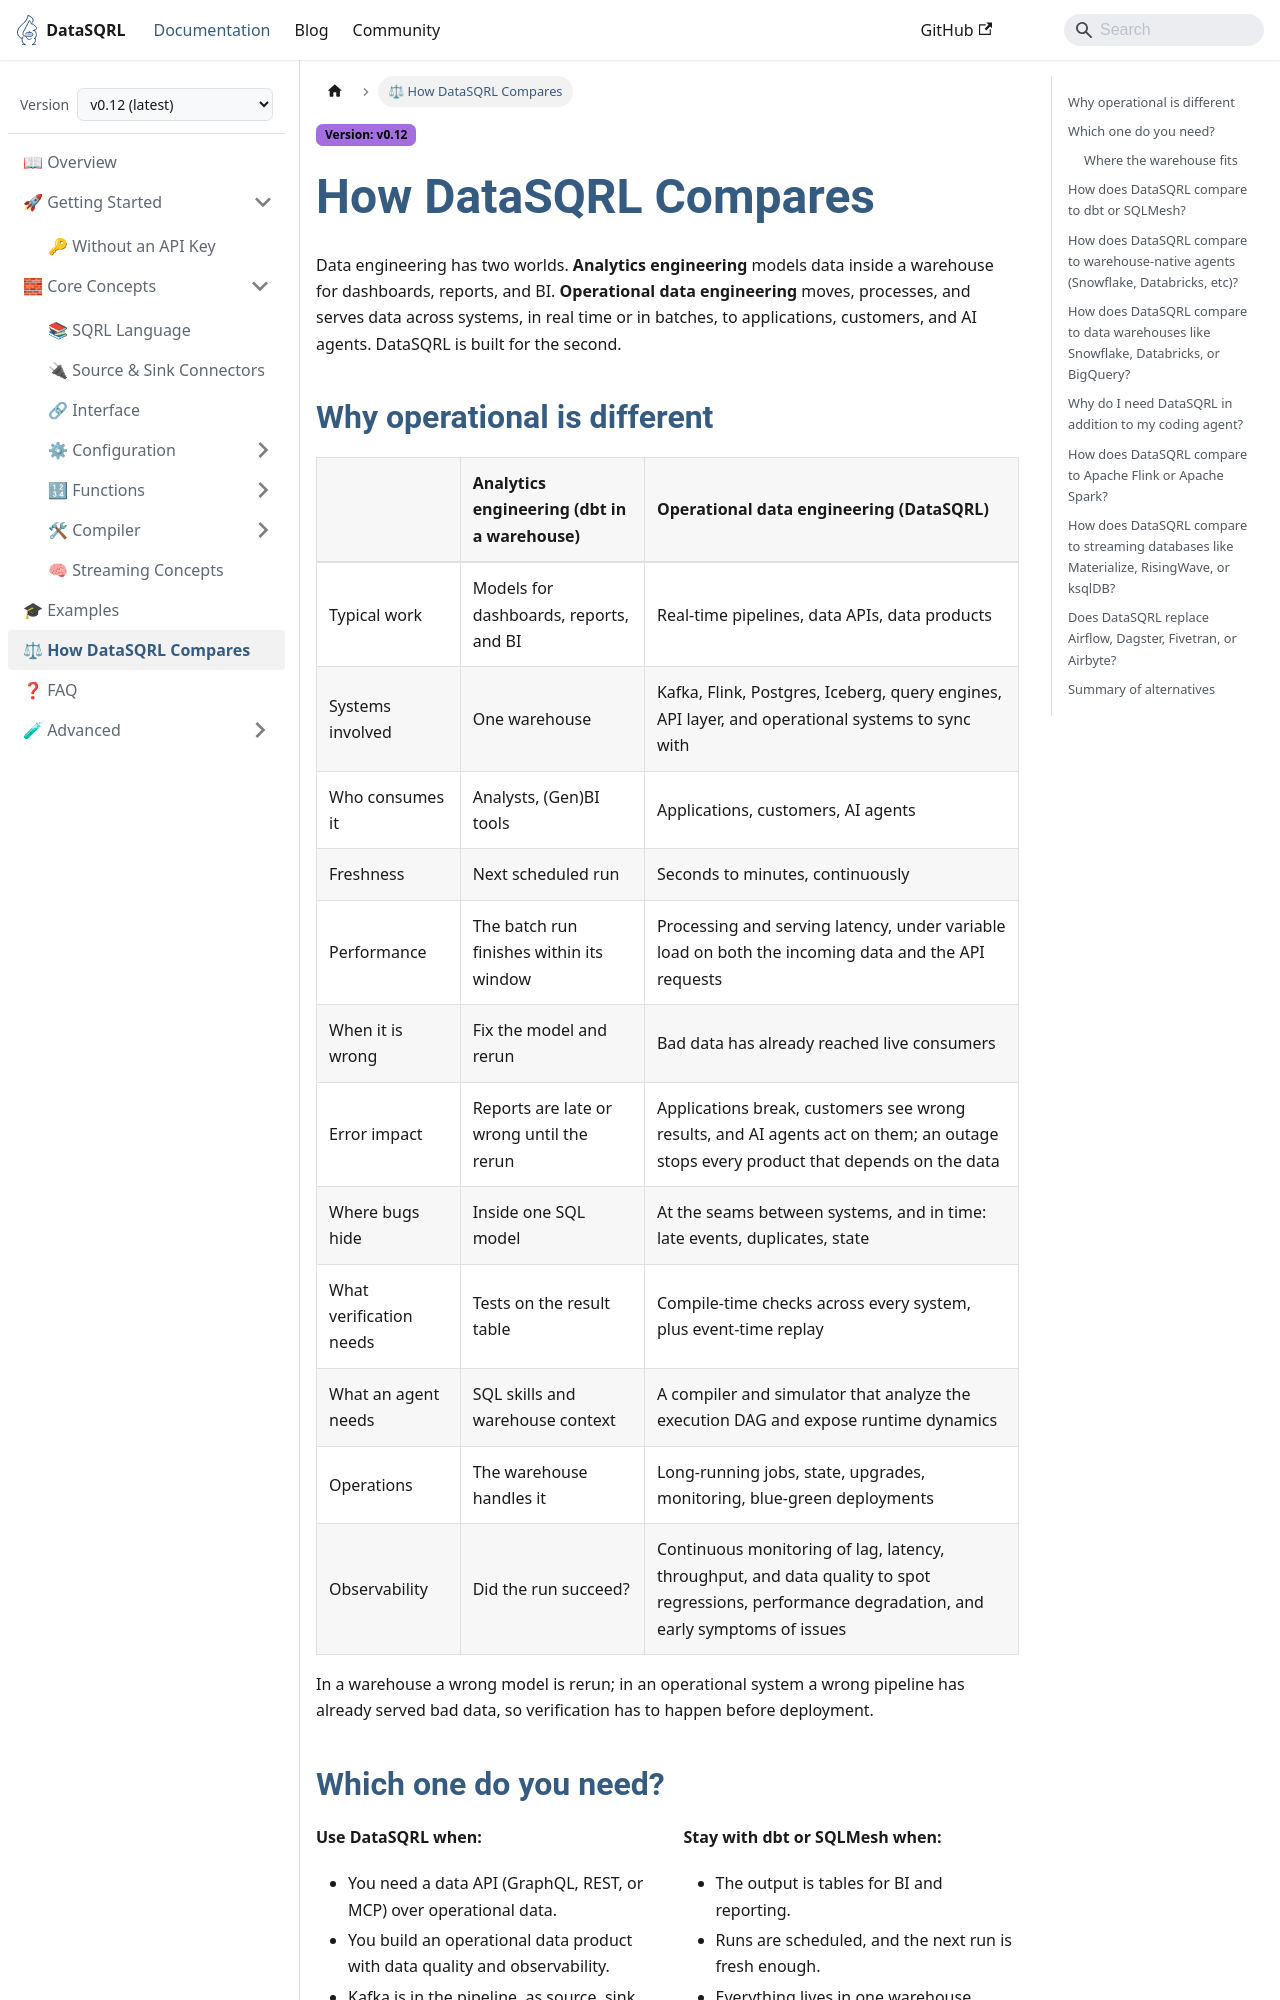

repository: DataSQRL/sqrl · page: docs/intro/comparison/index.html · generator: docusaurus

---
title: "How DataSQRL Compares"
description: "How DataSQRL compares to dbt, SQLMesh, warehouse-native agents, data warehouses, streaming databases, Flink, Spark, orchestrators, and plain coding agents: analytics engineering versus operational data engineering."
---

# How DataSQRL Compares

Data engineering has two worlds. **Analytics engineering** models data inside a warehouse for dashboards, reports, and BI. **Operational data engineering** moves, processes, and serves data across systems, in real time or in batches, to applications, customers, and AI agents. DataSQRL is built for the second.
